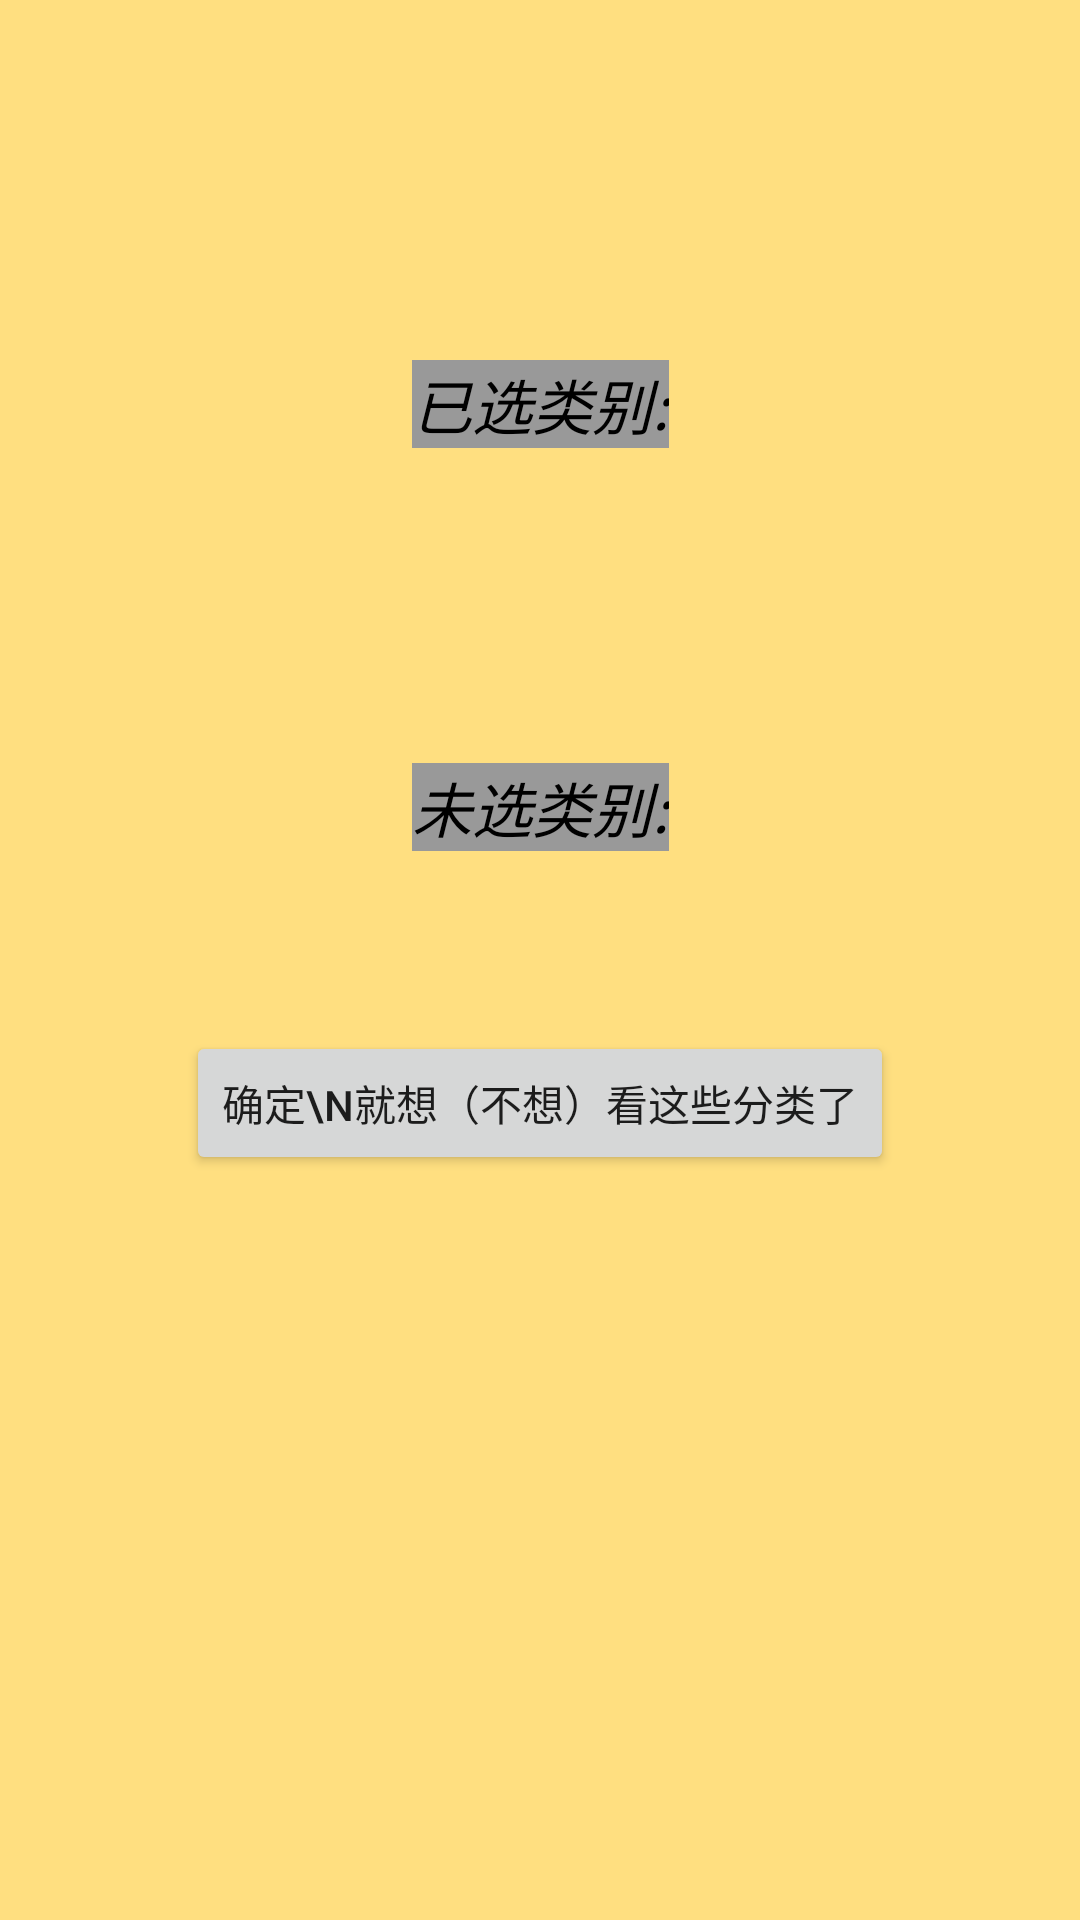

Here is an Android app screen rendered from its layout file. Give the layout XML and the strings, colors and styles it references.
<!-- AndroidManifest.xml: application theme Theme.NewsAppUbecWang -->
<!-- res/layout/fragment_select_paddle.xml -->
<?xml version="1.0" encoding="utf-8"?>
<androidx.constraintlayout.widget.ConstraintLayout
    xmlns:android="http://schemas.android.com/apk/res/android"
    xmlns:app="http://schemas.android.com/apk/res-auto"
    xmlns:tools="http://schemas.android.com/tools"
    android:layout_height="match_parent"
    android:background="@color/bg_color"
    android:clickable="false"
    android:focusable="false"
    android:layout_width="match_parent">

    <androidx.constraintlayout.widget.ConstraintLayout
        android:id="@+id/centeredContainer"
        android:layout_width="wrap_content"
        android:layout_height="wrap_content"
        app:layout_constraintTop_toTopOf="parent"
        app:layout_constraintBottom_toBottomOf="parent"
        app:layout_constraintStart_toStartOf="parent"
        app:layout_constraintEnd_toEndOf="parent">

    <View
        android:layout_width="match_parent"
        android:layout_height="match_parent"
        android:background="@android:color/transparent"
        android:clickable="true"
        android:focusable="true" />

    <TextView
        android:layout_gravity="center_horizontal"
        android:gravity="center_horizontal"
        android:id="@+id/uptext"
        android:layout_width="wrap_content"
        android:layout_height="wrap_content"
        android:layout_marginTop="120dp"
        android:background="@color/grey"
        android:text="已选类别:"
        android:textAlignment="center"
        android:textColor="@color/black"
        android:textSize="20dp"
        android:textStyle="italic"
        app:layout_constraintTop_toTopOf="parent"
        app:layout_constraintEnd_toEndOf="parent"
        app:layout_constraintStart_toStartOf="parent" />

    <View
        android:id="@+id/space1"
        android:layout_width="match_parent"
        android:layout_height="5dp"
        app:layout_constraintTop_toBottomOf="@id/uptext"/>

    <GridView
        android:id="@+id/selected"
        android:background="@color/teal_700"
        android:layout_width="wrap_content"
        android:layout_height="wrap_content"
        android:layout_marginStart="20dp"
        android:numColumns="5"
        android:verticalSpacing="13dp"
        app:layout_constraintEnd_toEndOf="parent"
        app:layout_constraintStart_toStartOf="parent"
        app:layout_constraintTop_toBottomOf="@id/space1" />
    <View
        android:id="@+id/space10"
        android:layout_width="match_parent"
        android:layout_height="5dp"
        app:layout_constraintTop_toBottomOf="@id/selected"/>

    <TextView
        android:id="@+id/downtext"
        app:layout_constraintStart_toEndOf="parent"
        app:layout_constraintEnd_toEndOf="parent"
        android:layout_width="wrap_content"
        android:layout_height="wrap_content"
        android:layout_marginTop="100dp"
        android:background="@color/grey"
        android:text="未选类别:"
        android:textColor="@color/black"
        android:textSize="20dp"
        android:textStyle="italic"
        app:layout_constraintStart_toStartOf="parent"
        app:layout_constraintTop_toBottomOf="@id/selected" />

    <View
        android:id="@+id/space2"
        android:layout_width="match_parent"
        android:layout_height="10dp"
        app:layout_constraintTop_toBottomOf="@id/downtext"/>

    <GridView
        android:background="@color/teal_700"
        android:id="@+id/unselected"
        android:layout_width="wrap_content"
        android:layout_height="wrap_content"
        android:layout_marginStart="20dp"
        android:verticalSpacing="13dp"
        android:numColumns="5"
        app:layout_constraintEnd_toEndOf="parent"
        app:layout_constraintStart_toStartOf="parent"
        app:layout_constraintTop_toBottomOf="@id/space2" />

    <Button
        android:id="@+id/paddle_confirm_button"
        android:layout_width="wrap_content"
        android:layout_height="wrap_content"
        android:layout_marginTop="50dp"
        android:textAlignment="center"
        android:text="确定\n就想（不想）看这些分类了"
        app:layout_constraintEnd_toEndOf="parent"
        app:layout_constraintStart_toStartOf="parent"
        app:layout_constraintTop_toBottomOf="@id/unselected" />

    </androidx.constraintlayout.widget.ConstraintLayout>
</androidx.constraintlayout.widget.ConstraintLayout>
<!-- resources referenced by this layout -->
<resources>
  <color name="bg_color">#ffdf80</color>
  <color name="black">#FF000000</color>
  <color name="grey">#FF999999</color>
  <color name="teal_700">#FF018786</color>
  <style name="Theme.NewsAppUbecWang" parent="Theme.MaterialComponents.DayNight.DarkActionBar">
          
          <item name="colorPrimary">@color/purple_500</item>
          <item name="colorPrimaryVariant">@color/purple_700</item>
          <item name="colorOnPrimary">@color/white</item>
          
          <item name="colorSecondary">@color/teal_200</item>
          <item name="colorSecondaryVariant">@color/teal_700</item>
          <item name="colorOnSecondary">@color/black</item>
          
          <item name="android:statusBarColor">?attr/colorPrimaryVariant</item>
  
      </style>
  <color name="purple_500">#FF6200EE</color>
  <color name="purple_700">#FF3700B3</color>
  <color name="white">#FFFFFFFF</color>
  <color name="teal_200">#FF03DAC5</color>
</resources>
